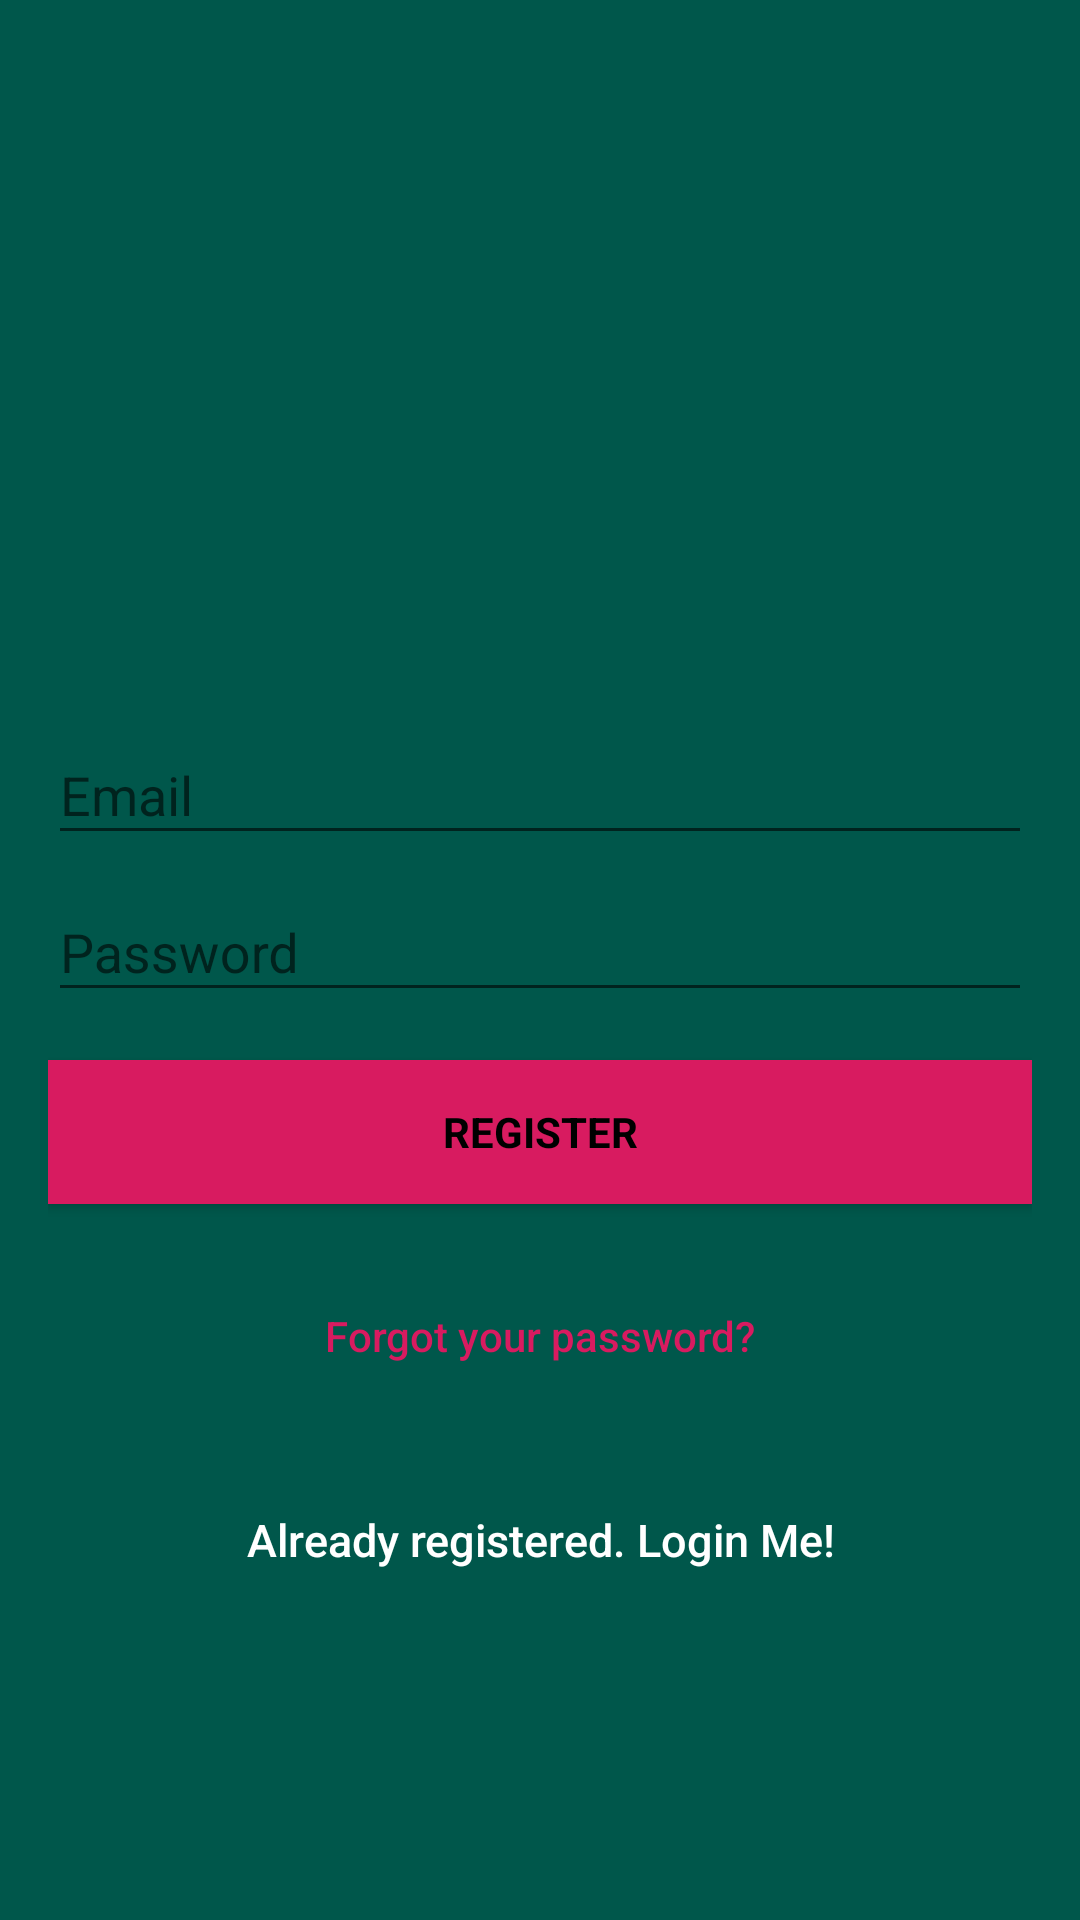

Android layout source for this screen:
<!-- AndroidManifest.xml: activity theme AppTheme.NoActionBar -->
<!-- res/layout/activity_signup.xml -->
<?xml version="1.0" encoding="utf-8"?>
<android.support.constraint.ConstraintLayout xmlns:android="http://schemas.android.com/apk/res/android"
    xmlns:tools="http://schemas.android.com/tools"
    android:layout_width="match_parent"
    android:layout_height="match_parent"
    android:fitsSystemWindows="true"
    tools:context="com.google.android.gms.samples.vision.barcodereader.SignupActivity">

    <LinearLayout
        android:layout_width="fill_parent"
        android:layout_height="fill_parent"
        android:background="@color/colorPrimaryDark"
        android:gravity="center"
        android:orientation="vertical"
        android:padding="@dimen/activity_horizontal_margin">


        <ImageView
            android:layout_width="@dimen/logo_w_h"
            android:layout_height="@dimen/logo_w_h"
            android:layout_gravity="center_horizontal"
            android:layout_marginBottom="30dp"
            android:src="@mipmap/ic_launcher"
            />

        <android.support.design.widget.TextInputLayout
            android:layout_width="match_parent"
            android:layout_height="wrap_content">

            <EditText
                android:id="@+id/email"
                android:layout_width="match_parent"
                android:layout_height="wrap_content"
                android:hint="@string/email"
                android:inputType="textEmailAddress"
                android:maxLines="1"
                android:singleLine="true"
                android:textColor="@android:color/white" />

        </android.support.design.widget.TextInputLayout>

        <android.support.design.widget.TextInputLayout
            android:layout_width="match_parent"
            android:layout_height="wrap_content">

            <EditText
                android:id="@+id/password"
                android:layout_width="match_parent"
                android:layout_height="wrap_content"
                android:focusableInTouchMode="true"
                android:hint="@string/hint_password"
                android:imeOptions="actionUnspecified"
                android:inputType="textPassword"
                android:maxLines="1"
                android:singleLine="true"
                android:textColor="@android:color/white" />

        </android.support.design.widget.TextInputLayout>

        <Button
            android:id="@+id/sign_up_button"
            style="?android:textAppearanceSmall"
            android:layout_width="match_parent"
            android:layout_height="wrap_content"
            android:layout_marginTop="16dp"
            android:background="@color/colorAccent"
            android:text="@string/action_sign_in_short"
            android:textColor="@android:color/black"
            android:textStyle="bold" />

        <Button
            android:id="@+id/btn_reset_password"
            android:layout_width="fill_parent"
            android:layout_height="wrap_content"
            android:layout_marginTop="20dip"
            android:background="@null"
            android:text="@string/btn_forgot_password"
            android:textAllCaps="false"
            android:textColor="@color/colorAccent" />

        

        <Button
            android:id="@+id/sign_in_button"
            android:layout_width="fill_parent"
            android:layout_height="wrap_content"
            android:layout_marginTop="20dip"
            android:background="@null"
            android:text="@string/btn_link_to_login"
            android:textAllCaps="false"
            android:textColor="@color/white"
            android:textSize="15dp" />
    </LinearLayout>

    <ProgressBar
        android:id="@+id/progressBar"
        android:layout_width="30dp"
        android:layout_height="30dp"
        android:layout_gravity="center|bottom"
        android:layout_marginBottom="20dp"
        android:visibility="gone" />

</android.support.constraint.ConstraintLayout>
<!-- resources referenced by this layout -->
<resources>
  <color name="colorAccent">#D81B60</color>
  <color name="colorPrimaryDark">#00574B</color>
  <color name="white">#ffffff</color>
  <dimen name="activity_horizontal_margin">16dp</dimen>
  <dimen name="logo_w_h">100dp</dimen>
  <string name="action_sign_in_short">Register</string>
  <string name="btn_forgot_password">Forgot your password?</string>
  <string name="btn_link_to_login">Already registered. Login Me!</string>
  <string name="email">Email</string>
  <string name="hint_password">Password</string>
  <style name="AppTheme.NoActionBar">
          <item name="windowActionBar">false</item>
          <item name="windowNoTitle">true</item>
      </style>
</resources>
